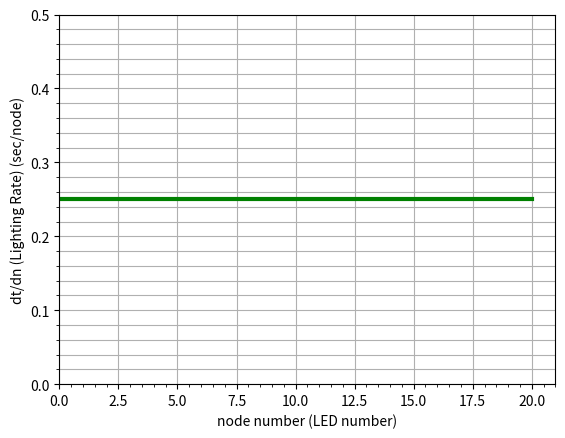

This figure's Python source:
import matplotlib.pyplot as plt

x = []
y = []
# for i in range(21):
#     x.append(i)
#     y.append(i*0.25)

for i in range(21):
    x.append(i)
    y.append(0.25)



plt.plot(x,y, color="green", linewidth="3")
plt.xlabel('node number (LED number)')
plt.ylabel('dt/dn (Lighting Rate) (sec/node)')
plt.xlim(xmin=0)
plt.ylim(ymin=0, ymax=0.5)
plt.minorticks_on()
plt.grid(True, which="both", axis="y")
plt.grid(True, which="major", axis="x")
plt.show()
